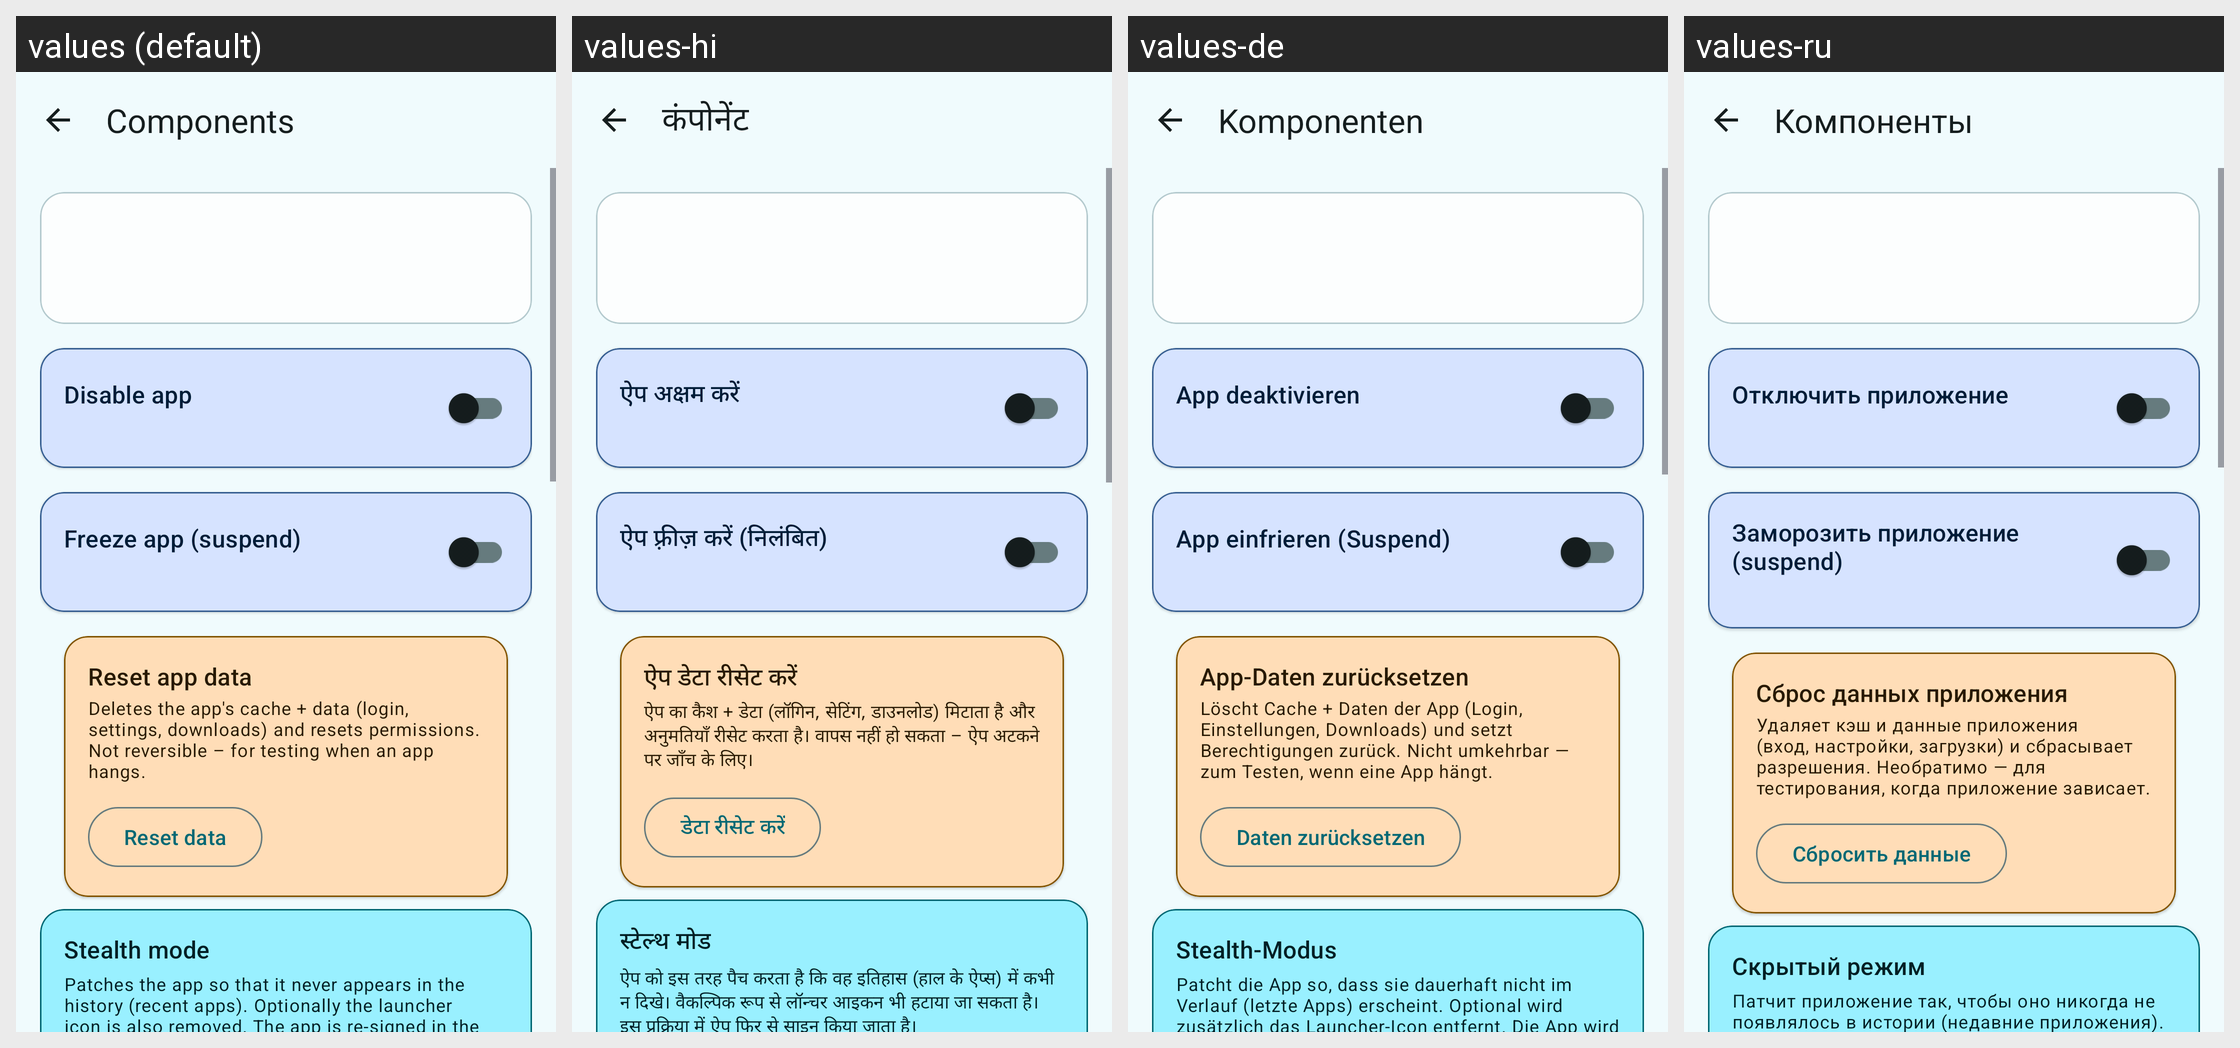

The same Android screen rendered under several of its app's locales, left to right. List the strings drawn on it with the default value and each locale's translation.
Android screen res/layout/activity_components.xml rendered under 4 locales, left to right: values (default), values-hi, values-de, values-ru. Device: Nexus 5 (rendered at 1080×1920; each locale shown at half size, 540×960, under a caption strip naming it); theme Theme.AppOpsShizuku.
Other locales in the repository, not shown: values-es, values-fr, values-ja, values-pt-rBR, values-zh-rCN.
Strings drawn on this screen, with the default value and each locale's value (text and hints the layout hard-codes, and strings that could not be matched under every locale, appear in the picture but are not listed):

components_title
  values: Components
  values-hi: कंपोनेंट
  values-de: Komponenten
  values-ru: Компоненты

components_disable_app
  values: Disable app
  values-hi: ऐप अक्षम करें
  values-de: App deaktivieren
  values-ru: Отключить приложение

components_freeze_app
  values: Freeze app (suspend)
  values-hi: ऐप फ़्रीज़ करें (निलंबित)
  values-de: App einfrieren (Suspend)
  values-ru: Заморозить приложение (suspend)

components_clear_data
  values: Reset app data
  values-hi: ऐप डेटा रीसेट करें
  values-de: App-Daten zurücksetzen
  values-ru: Сброс данных приложения

components_clear_data_warning
  values: Deletes the app's cache + data (login, settings, downloads) and resets permissions. Not reversible – for testing when an app hangs.
  values-hi: ऐप का कैश + डेटा (लॉगिन, सेटिंग, डाउनलोड) मिटाता है और अनुमतियाँ रीसेट करता है। वापस नहीं हो सकता – ऐप अटकने पर जाँच के लिए।
  values-de: Löscht Cache + Daten der App (Login, Einstellungen, Downloads) und setzt Berechtigungen zurück. Nicht umkehrbar — zum Testen, wenn eine App hängt.
  values-ru: Удаляет кэш и данные приложения (вход, настройки, загрузки) и сбрасывает разрешения. Необратимо — для тестирования, когда приложение зависает.

components_clear_data_action
  values: Reset data
  values-hi: डेटा रीसेट करें
  values-de: Daten zurücksetzen
  values-ru: Сбросить данные

stealth_title
  values: Stealth mode
  values-hi: स्टेल्थ मोड
  values-de: Stealth-Modus
  values-ru: Скрытый режим

stealth_description
  values: Patches the app so that it never appears in the history (recent apps). Optionally the launcher icon is also removed. The app is re-signed in the process.
  values-hi: ऐप को इस तरह पैच करता है कि वह इतिहास (हाल के ऐप्स) में कभी न दिखे। वैकल्पिक रूप से लॉन्चर आइकन भी हटाया जा सकता है। इस प्रक्रिया में ऐप फिर से साइन किया जाता है।
  values-de: Patcht die App so, dass sie dauerhaft nicht im Verlauf (letzte Apps) erscheint. Optional wird zusätzlich das Launcher-Icon entfernt. Die App wird dabei neu signiert.
  values-ru: Патчит приложение так, чтобы оно никогда не появлялось в истории (недавние приложения). При необходимости также скрывается значок в лаунчере. В процессе приложение переподписывается.
